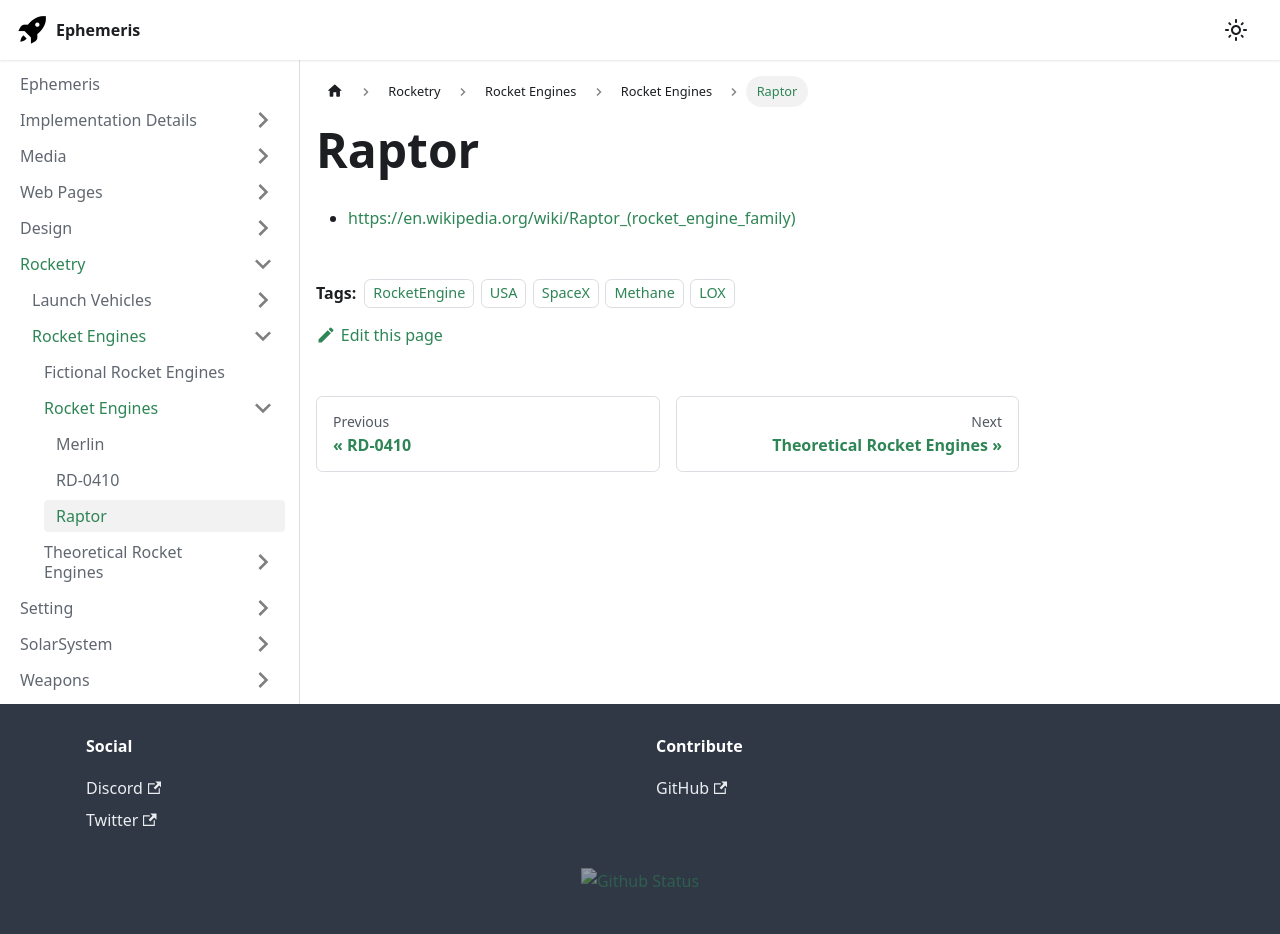

repository: martindevans/EphemerisNotes · page: Rocketry/Engines/Real/Raptor/index.html · generator: docusaurus

---
tags:
    - RocketEngine
    - USA
    - SpaceX
    - Methane
    - LOX
---

 - https://en.wikipedia.org/wiki/Raptor_(rocket_engine_family)
